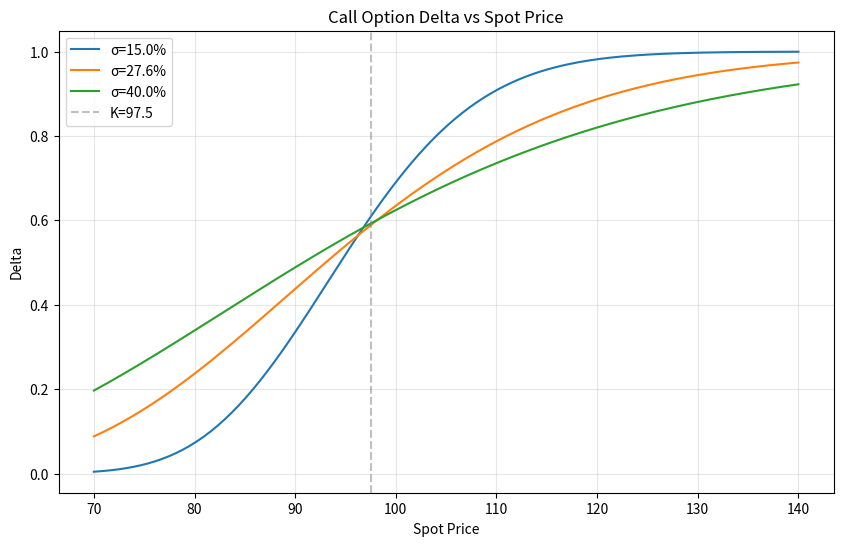

This chart was generated by the following Python code:
import numpy as np
import matplotlib.pyplot as plt
from scipy.stats import norm

# ========== 可调参数 ==========
S_range = np.linspace(70, 140, 200)   # 标的价范围
K = 97.5                              # 行权价
r = 0.043                             # 无风险利率
T = 0.58                              # 剩余到期时间（年）
volatilities = [0.15, 0.276, 0.40]   # 波动率参数（可调）
# =============================

def delta_call(S, K, r, T, sigma):
    d1 = (np.log(S/K) + (r + 0.5*sigma**2)*T) / (sigma*np.sqrt(T))
    return norm.cdf(d1)

# 绘图
plt.figure(figsize=(10, 6))
for sigma in volatilities:
    delta_vals = delta_call(S_range, K, r, T, sigma)
    plt.plot(S_range, delta_vals, label=f'σ={sigma*100:.1f}%')

plt.axvline(x=K, color='gray', linestyle='--', alpha=0.5, label=f'K={K}')
plt.xlabel('Spot Price')
plt.ylabel('Delta')
plt.title('Call Option Delta vs Spot Price')
plt.legend()
plt.grid(True, alpha=0.3)

# 保存图片
figure_path = './delta_plot.png'
plt.savefig(figure_path, dpi=150, bbox_inches='tight')
plt.close()

# 计算特定点：S=110, σ=27.6%
sigma_target = 0.276
S_target = 110
delta_at_s110 = delta_call(S_target, K, r, T, sigma_target)

# 按契约整理结果
result = {
    'delta_at_s110': delta_at_s110,
    'figure_path': figure_path
}

print(result)
